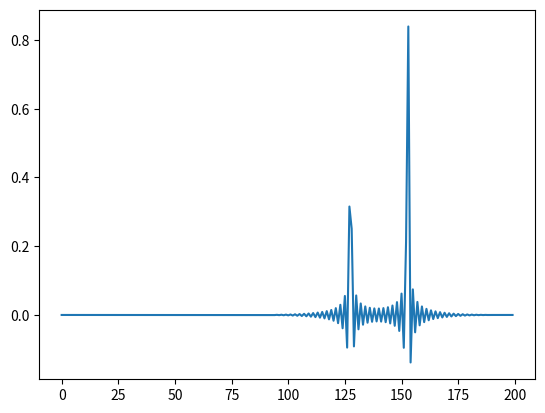

Python code for this plot:
import math

import matplotlib.pyplot as plt
import numpy as np
def fast_rir_builder( rir, time, alpha, fs, fdl=81, lut_gran=20):

    '''
    Fast impulse response builder. This function takes the image source delays
    and amplitude and fills the impulse response. It uses a linear interpolation
    of the sinc function for speed.

    Parameters
    ----------
    rir: ndarray (double)
        The array to receive the impulse response. It should be filled with
        zero and of the correct size
    time: ndarray (double)
        The array of delays
    alpha: ndarray (double)
        The array of attenuations
    fs: int
        The sampling frequency
    fdl: int
        The length of the fractional delay filter (should be odd)
    lut_gran: int
        The number of point per unit in the sinc interpolation table
    '''

    fdl2 = (fdl - 1) // 2
    n_times = time.shape[0]
    assert time.shape[0] == alpha.shape[0]
    assert fdl % 2 == 1

    # check the size of the return array
    max_sample = math.ceil(fs * np.max(time)) + fdl2
    min_sample = math.floor(fs * np.min(time)) - fdl2
    assert min_sample >= 0
    assert max_sample < rir.shape[0]

    # create a look-up table of the sinc function and
    # then use linear interpolation
    delta = 1. / lut_gran
    lut_size = (fdl + 1) * lut_gran + 1
    n = np.linspace(-fdl2-1, fdl2 + 1, lut_size)

    sinc_lut = np.sinc(n)
    hann = np.hanning(fdl)


    for i in range(n_times):
        # decompose integer and fractional delay
        sample_frac = fs * time[i]
        time_ip = int(math.floor(sample_frac))
        time_fp = sample_frac - time_ip

        # do the linear interpolation
        x_off_frac = (1. - time_fp) * lut_gran
        lut_gran_off = int(math.floor(x_off_frac))
        x_off = (x_off_frac - lut_gran_off)
        lut_pos = lut_gran_off
        k = 0
        for f in range(-fdl2, fdl2+1):
            rir[time_ip + f] += alpha[i] * hann[k] * (sinc_lut[lut_pos]
                        + x_off * (sinc_lut[lut_pos+1] - sinc_lut[lut_pos]))
            lut_pos += lut_gran
            k += 1

rir=np.zeros(118001)
fast_rir_builder(rir=rir,time=np.array([0.00742493,0.008]),alpha=np.array([0.44649599,0.9]),fs=44100)
plt.plot(rir[200:400])
plt.show()
